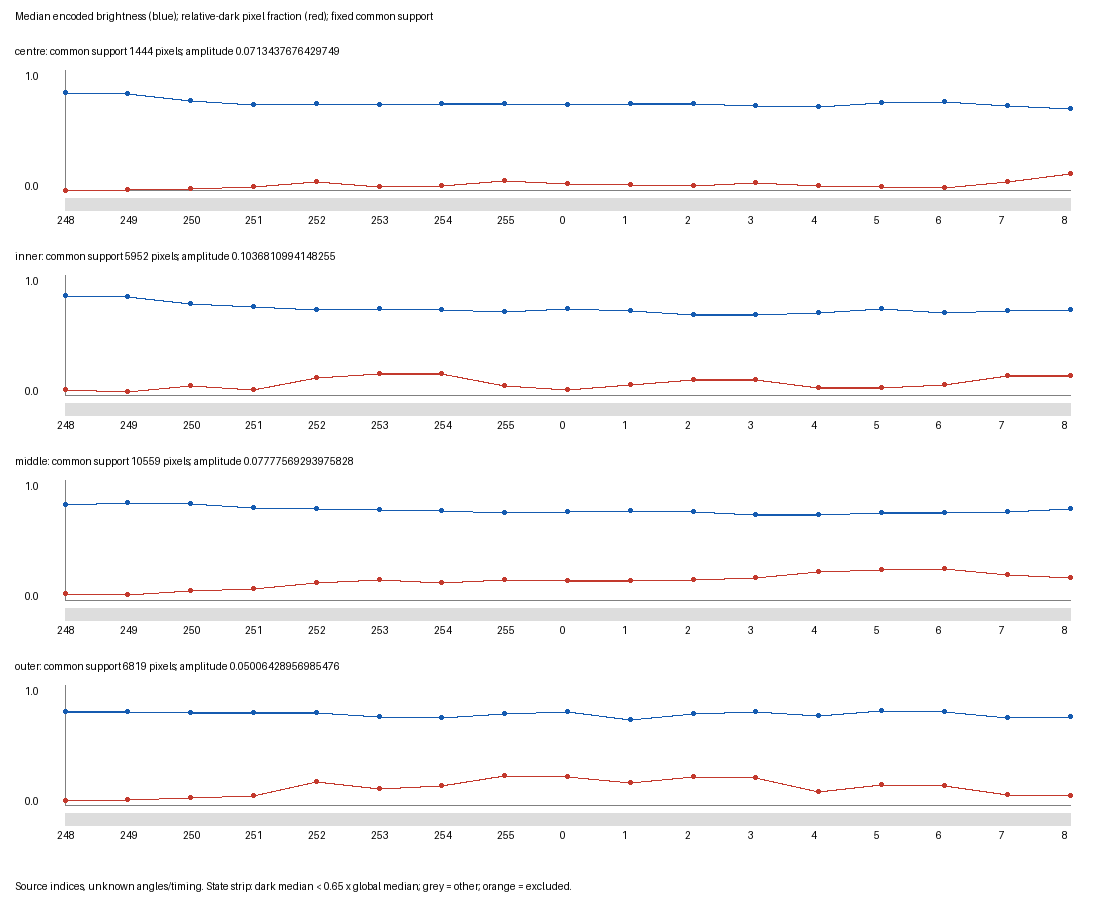

The data file committed next to this chart (first rows):
source_index, region, median_brightness, relative_dark_pixel_fraction, dark_state, per_frame_support_fraction
248, centre, 0.8115, 0.0, False, 1.0
248, inner, 0.828, 0.04318, False, 1.0
248, middle, 0.7986, 0.05019, False, 1.0
248, outer, 0.7782, 0.04062, False, 0.9619
249, centre, 0.8081, 0.0006925, False, 1.0
249, inner, 0.8235, 0.03007, False, 1.0
249, middle, 0.814, 0.04195, False, 1.0
249, outer, 0.777, 0.04458, False, 0.9863
250, centre, 0.7445, 0.01385, False, 1.0
250, inner, 0.7608, 0.083, False, 1.0
250, middle, 0.8022, 0.08041, False, 1.0
250, outer, 0.7686, 0.06071, False, 0.9863
251, centre, 0.7115, 0.02701, False, 1.0
251, inner, 0.7342, 0.04755, False, 1.0
251, middle, 0.7748, 0.09935, False, 1.0
251, outer, 0.7681, 0.0789, False, 0.9875
252, centre, 0.7179, 0.07479, False, 1.0
252, inner, 0.7116, 0.1423, False, 1.0
252, middle, 0.7622, 0.1423, False, 1.0
252, outer, 0.7731, 0.1946, False, 0.997
253, centre, 0.7137, 0.02978, False, 1.0
253, inner, 0.7174, 0.1752, False, 1.0
253, middle, 0.7563, 0.1674, False, 1.0
253, outer, 0.735, 0.1396, False, 0.9947
254, centre, 0.718, 0.0367, False, 1.0
254, inner, 0.7165, 0.1779, False, 1.0
254, middle, 0.7479, 0.1458, False, 1.0
254, outer, 0.7261, 0.162, False, 0.9952
255, centre, 0.7192, 0.08241, False, 1.0
255, inner, 0.6941, 0.07997, False, 1.0
255, middle, 0.7288, 0.1719, False, 1.0
255, outer, 0.7598, 0.2456, False, 0.9982
0, centre, 0.7126, 0.05125, False, 1.0
0, inner, 0.7249, 0.04217, False, 1.0
0, middle, 0.7342, 0.1585, False, 1.0
0, outer, 0.7751, 0.2355, False, 0.9843
1, centre, 0.7171, 0.04917, False, 1.0
1, inner, 0.7057, 0.08703, False, 1.0
1, middle, 0.748, 0.1624, False, 1.0
1, outer, 0.7148, 0.1867, False, 0.9788
2, centre, 0.722, 0.03532, False, 1.0
2, inner, 0.6675, 0.1252, False, 1.0
2, middle, 0.7353, 0.1698, False, 1.0
2, outer, 0.7641, 0.2351, False, 0.9693
3, centre, 0.7056, 0.0644, False, 1.0
3, inner, 0.6702, 0.1295, False, 1.0
3, middle, 0.7144, 0.1834, False, 1.0
3, outer, 0.7779, 0.2297, False, 0.9575
4, centre, 0.6959, 0.03809, False, 1.0
4, inner, 0.6902, 0.06452, False, 1.0
4, middle, 0.7109, 0.2388, False, 1.0
4, outer, 0.7471, 0.1091, False, 0.9073
5, centre, 0.7296, 0.02632, False, 1.0
5, inner, 0.7188, 0.06552, False, 1.0
5, middle, 0.7279, 0.2578, False, 1.0
5, outer, 0.7871, 0.1733, False, 0.9323
6, centre, 0.7412, 0.02147, False, 1.0
6, inner, 0.6903, 0.08535, False, 1.0
6, middle, 0.7274, 0.2649, False, 1.0
6, outer, 0.7776, 0.166, False, 0.9106
... 8 more rows
